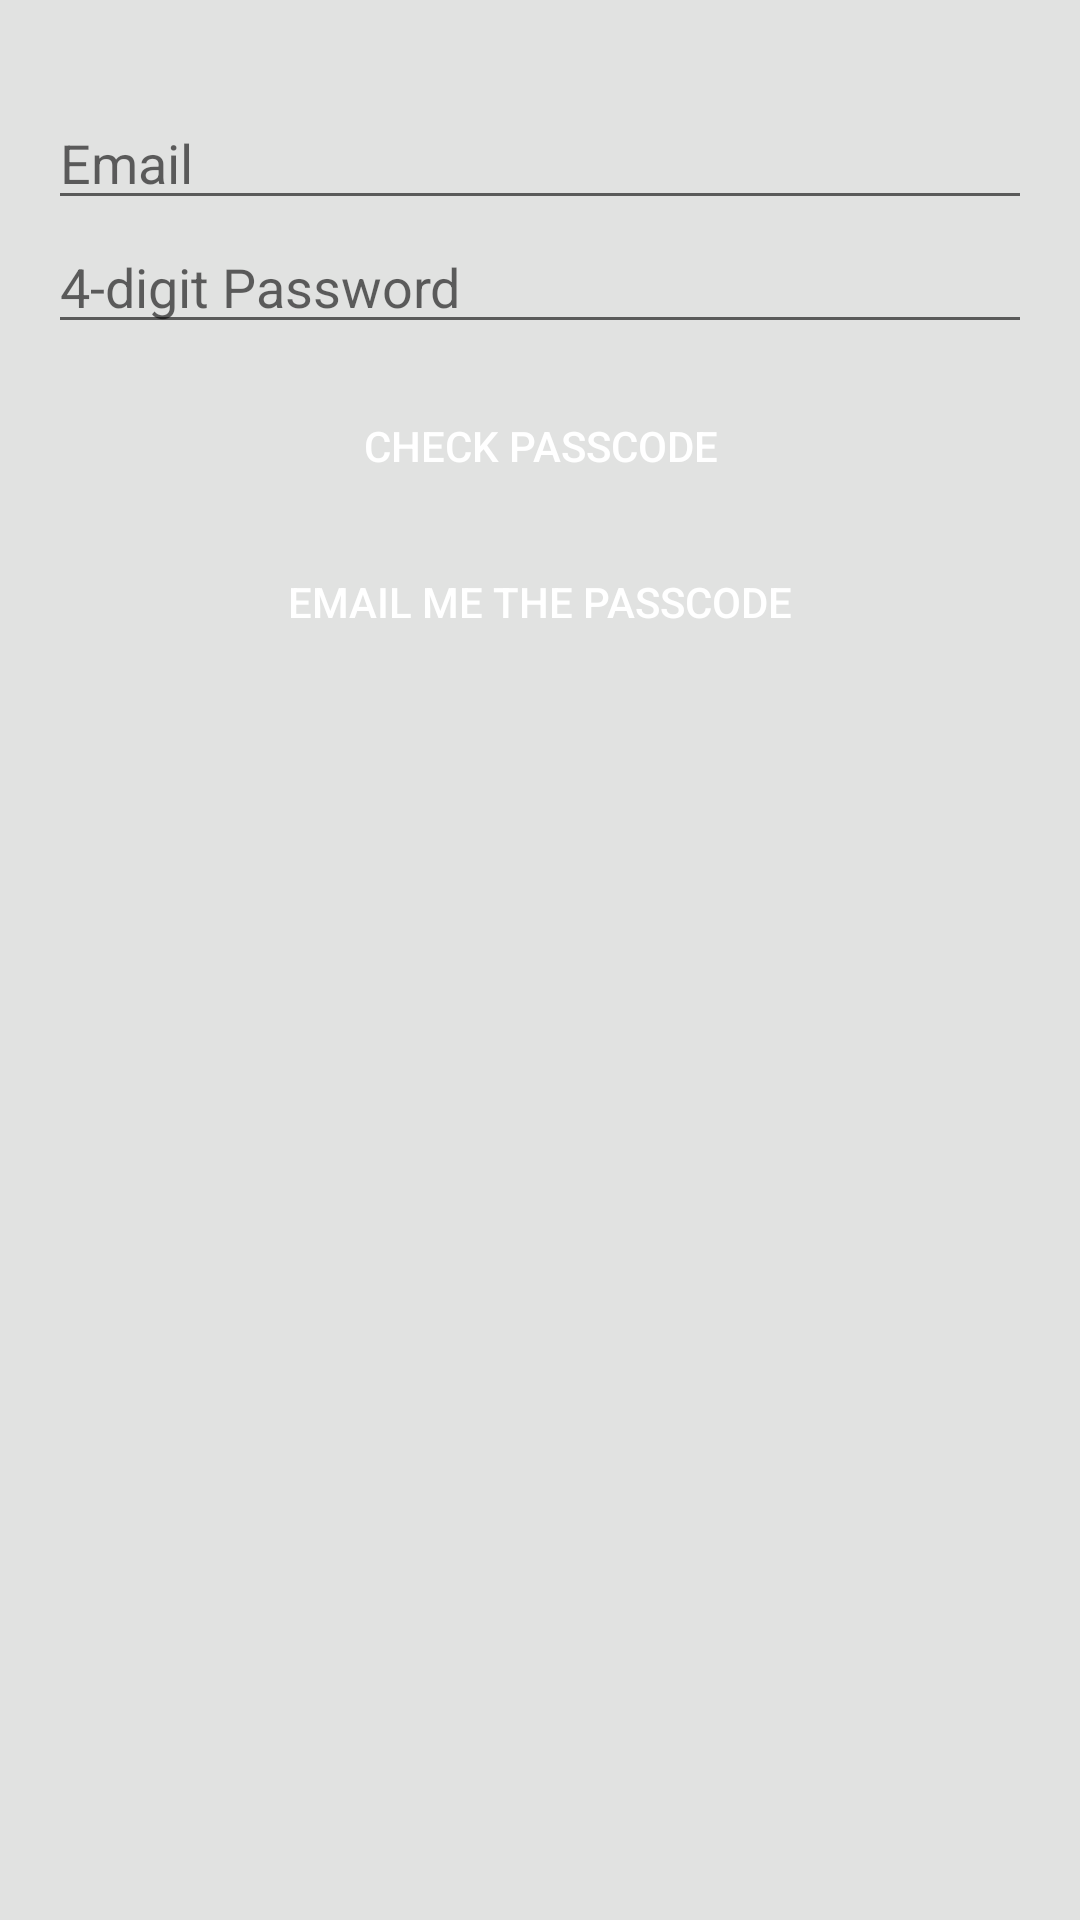

Layout XML and referenced resources for this Android screen:
<!-- AndroidManifest.xml: application theme AppTheme -->
<!-- res/layout/activity_forget_password.xml -->
<?xml version="1.0" encoding="utf-8"?>
<LinearLayout xmlns:android="http://schemas.android.com/apk/res/android"
    android:orientation="vertical"
    android:layout_width="match_parent"
    android:layout_height="match_parent"
    android:padding="16dp"
    android:background="@color/colorBackground">
    <ImageView
        android:layout_width="wrap_content"
        android:layout_height="wrap_content"
        android:src="@drawable/tn"
        android:layout_gravity="center"/>

    <EditText
        android:id="@+id/forgot_password_email"
        android:layout_marginTop="16dp"
        android:layout_width="match_parent"
        android:layout_height="wrap_content"
        android:inputType="textEmailAddress"
        android:hint="@string/email"/>

    <EditText
        android:id="@+id/forgot_password_passcode"
        android:layout_width="match_parent"
        android:layout_height="wrap_content"
        android:inputType="number"
        android:hint="@string/digit_password"/>

    <RelativeLayout android:layout_width="match_parent"
        android:layout_height="wrap_content">

        <Button
            android:id="@+id/forgot_password_change"
            android:layout_marginTop="16dp"
            android:layout_width="match_parent"
            android:layout_height="wrap_content"
            style="@style/large_button"
            android:text="@string/check_passcode"/>
        <ProgressBar
            android:id="@+id/forgot_password_change_progress"
            style="?android:attr/progressBarStyleSmall"
            android:layout_width="wrap_content"
            android:layout_height="wrap_content"
            android:layout_alignBottom="@+id/forgot_password_change"
            android:layout_alignTop="@+id/forgot_password_change"
            android:layout_centerHorizontal="true"
            android:visibility="gone" />
    </RelativeLayout>

    <RelativeLayout android:layout_width="match_parent"
        android:layout_height="wrap_content">

        <Button
            android:id="@+id/forgot_password_request"
            android:layout_marginTop="16dp"
            android:layout_width="match_parent"
            android:layout_height="wrap_content"
            style="@style/large_button"
            android:text="@string/email_passcode"/>
        <ProgressBar
            android:id="@+id/forgot_password_request_progress"
            style="?android:attr/progressBarStyleSmall"
            android:layout_width="wrap_content"
            android:layout_height="wrap_content"
            android:layout_alignBottom="@+id/forgot_password_request"
            android:layout_alignTop="@+id/forgot_password_request"
            android:layout_centerHorizontal="true"
            android:visibility="gone" />
    </RelativeLayout>
</LinearLayout>
<!-- resources referenced by this layout -->
<resources>
  <color name="colorBackground">#E1E2E1</color>
  <string name="check_passcode">Check Passcode</string>
  <string name="digit_password">4-digit Password</string>
  <string name="email">Email</string>
  <string name="email_passcode">Email me the Passcode</string>
  <style name="large_button">
          <item name="android:background">@drawable/button</item>
          <item name="android:textColor">#FFFFFF</item>
          <item name="android:minHeight">@dimen/button_min_height</item>
      </style>
  <style name="AppTheme" parent="Theme.AppCompat.Light.DarkActionBar">
          
          <item name="colorPrimary">@color/colorPrimary</item>
          <item name="colorPrimaryDark">@color/colorPrimaryDark</item>
          <item name="colorAccent">@color/colorAccent</item>
          <item name="android:actionOverflowButtonStyle">@style/MyActionButtonOverflow</item>
      </style>
  <dimen name="button_min_height">36dp</dimen>
  <color name="colorPrimary">#C60909</color>
  <color name="colorPrimaryDark">#900404</color>
  <color name="colorAccent">#b0bec5</color>
  <style name="MyActionButtonOverflow" parent="android:Widget.Holo.Light.ActionButton.Overflow">
          <item name="android:src">@drawable/ic_menu_share</item>
          <item name="android:background">?android:attr/actionBarItemBackground</item>
          <item name="android:contentDescription">"Share"</item>
      </style>
</resources>
